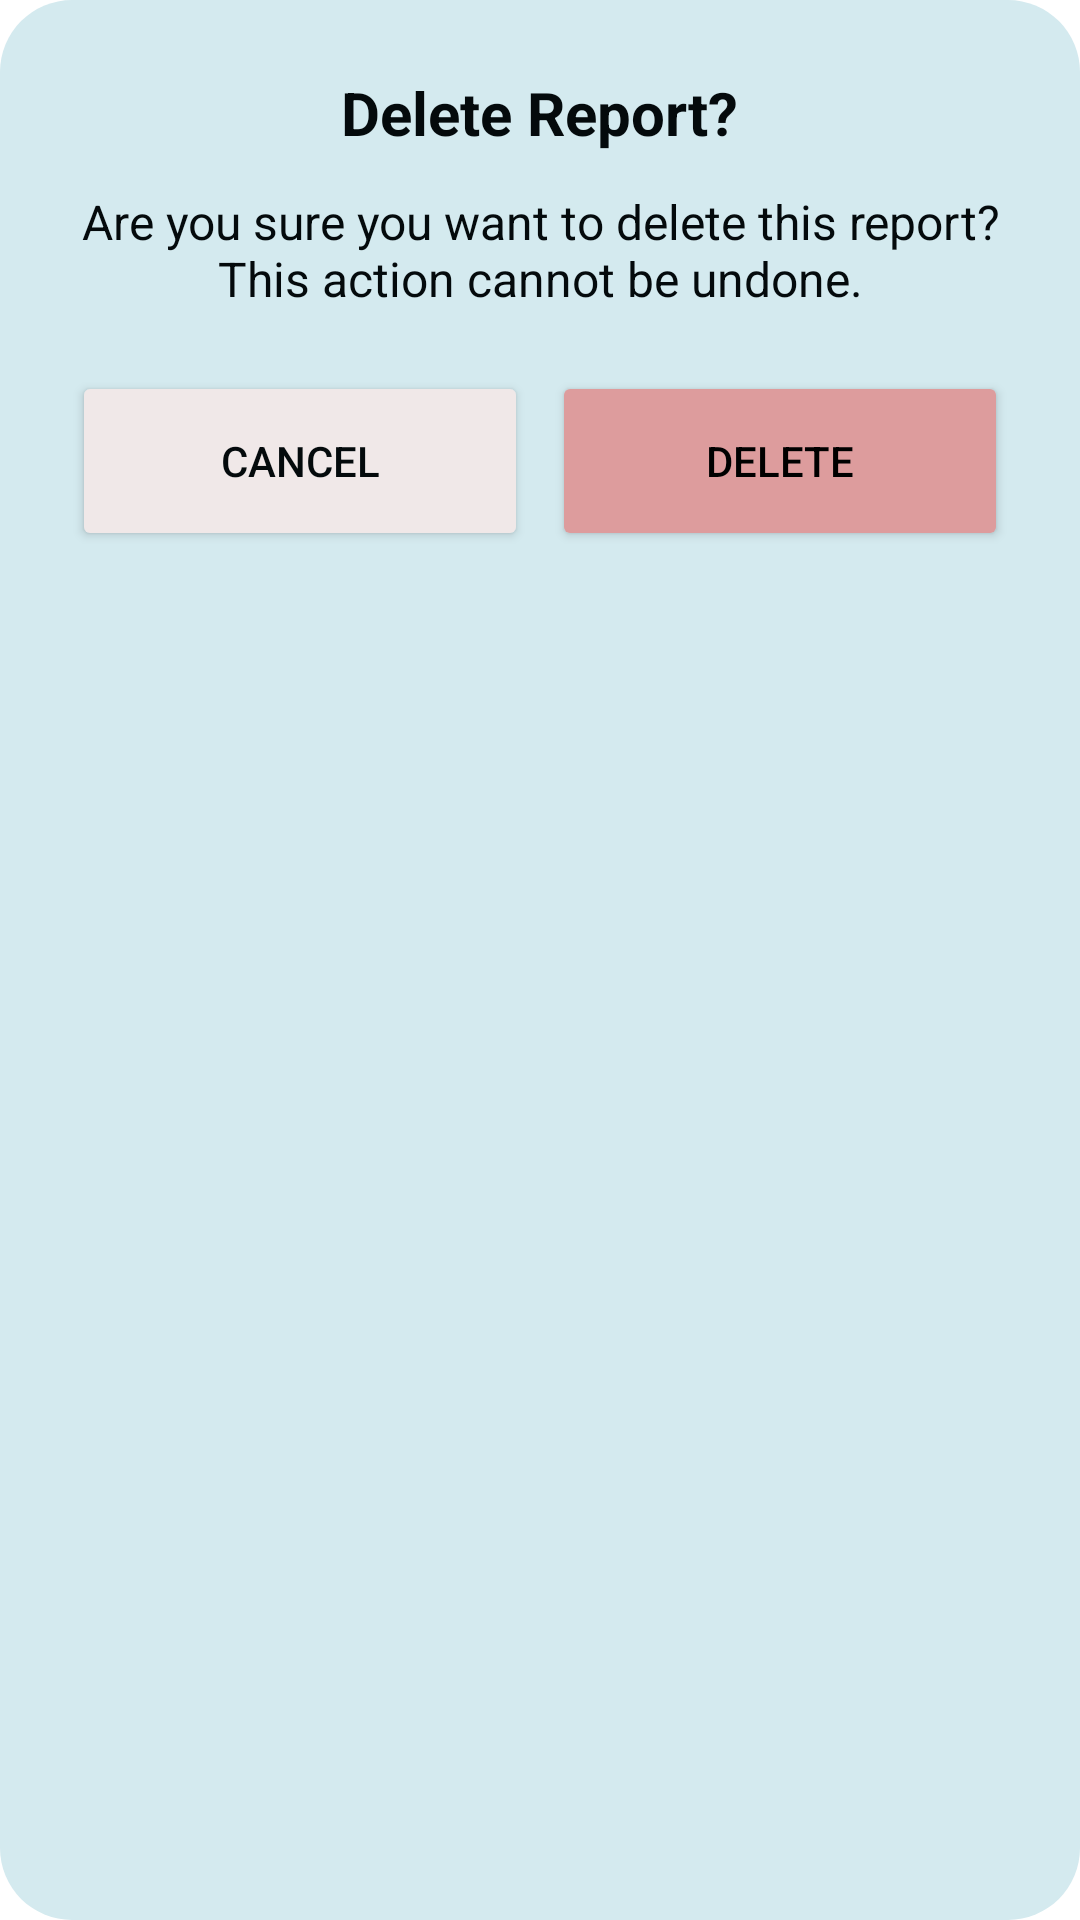

The Android layout XML behind this screen, and the referenced resources:
<!-- AndroidManifest.xml: application theme Theme.SmartSmile -->
<!-- res/layout/dialog_delete_report.xml -->
<?xml version="1.0" encoding="utf-8"?>
<LinearLayout xmlns:android="http://schemas.android.com/apk/res/android"
    android:layout_width="match_parent"
    android:layout_height="wrap_content"
    xmlns:app="http://schemas.android.com/apk/res-auto"
    android:orientation="vertical"
    android:padding="24dp"
    android:background="@drawable/dialog_background"
    android:backgroundTint="@color/secondary_blue">

    <TextView
        android:id="@+id/textViewDeleteTitle"
        android:layout_width="wrap_content"
        android:layout_height="wrap_content"
        android:text="Delete Report?"
        android:textSize="20sp"
        android:textStyle="bold"
        android:textColor="@color/black"
        android:layout_gravity="center_horizontal" />

    <TextView
        android:id="@+id/textViewDeleteMessage"
        android:layout_width="match_parent"
        android:layout_height="wrap_content"
        android:text="Are you sure you want to delete this report? This action cannot be undone."
        android:textSize="16sp"
        android:textColor="@color/black"
        android:layout_marginTop="12dp"
        android:textAlignment="center" />

    <LinearLayout
        android:layout_width="match_parent"
        android:layout_height="wrap_content"
        android:orientation="horizontal"
        android:gravity="center"
        android:layout_marginTop="20dp">

        <Button
            android:id="@+id/buttonCancelDelete"
            android:layout_width="0dp"
            android:layout_weight="1"
            android:layout_height="60dp"
            android:text="Cancel"
            app:cornerRadius="20dp"
            android:backgroundTint="@color/secondary_pink"
            android:textColor="@color/black"
            android:layout_marginEnd="8dp"/>

        <Button
            android:id="@+id/buttonConfirmDelete"
            android:layout_width="0dp"
            android:layout_weight="1"
            android:layout_height="60dp"
            android:text="Delete"
            app:cornerRadius="20dp"
            android:backgroundTint="@color/primary_pink"
            android:textColor="@android:color/black"/>
    </LinearLayout>
</LinearLayout>
<!-- resources referenced by this layout -->
<resources>
  <color name="black">#040a0c</color>
  <color name="primary_pink">#DD9C9D</color>
  <color name="secondary_blue">#D4EAEF</color>
  <color name="secondary_pink">#F0E8E8</color>
  <!-- drawable dialog_background (drawable) -->
  <shape xmlns:android="http://schemas.android.com/apk/res/android"
      android:shape="rectangle">
      <solid android:color="@color/secondary_pink" />
      <corners android:radius="24dp" />
  </shape>
  <style name="Theme.SmartSmile" parent="Theme.MaterialComponents.DayNight.NoActionBar">
          
          
      </style>
</resources>
